Run: headless pygame with SDL's dummy video driver; simulated clock (each Clock.tick advances the game by its frame time, no real sleeping); random seed 0; keys injected as events and as key.get_pressed() state; no mouse input.
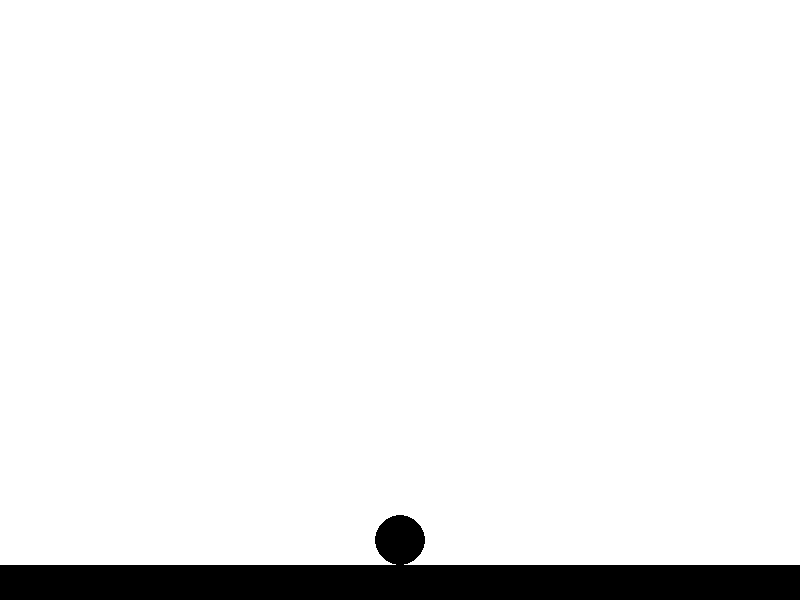
Frame 1 of 4 · flips 1–60 · no input
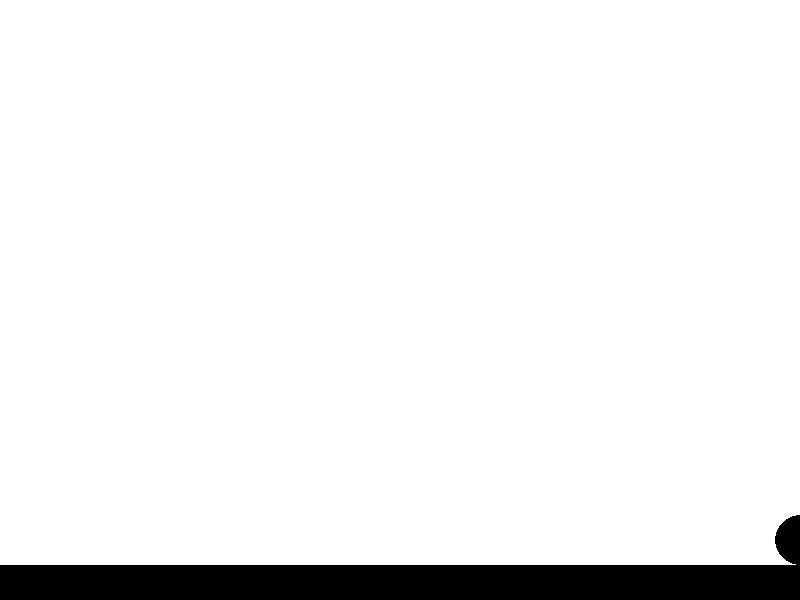
Frame 2 of 4 · flips 61–180 · tapped SPACE, RETURN · held RIGHT (→), D
Frame 3 of 4 · flips 181–300 · held DOWN (↓), S · screen unchanged from frame 2, image omitted
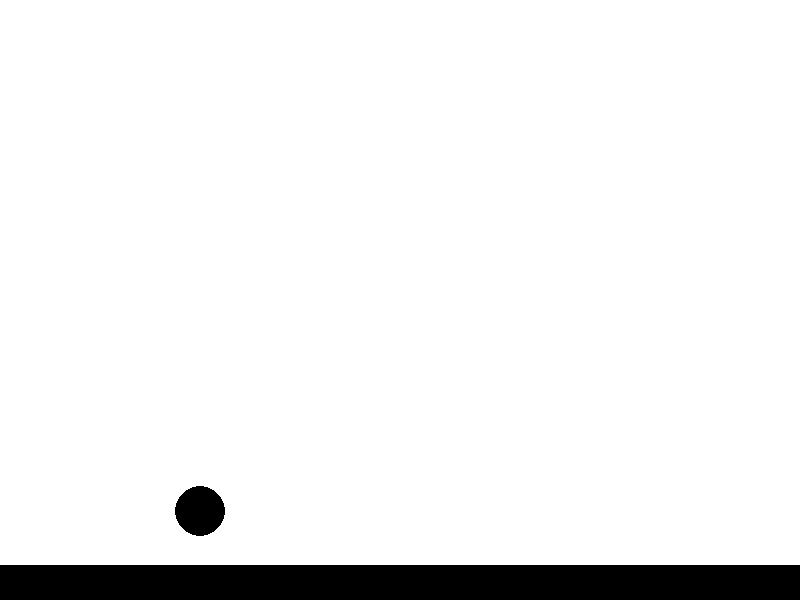
Frame 4 of 4 · flips 301–420 · held LEFT (←), A, UP (↑), W

The pygame program that drew these frames:

import pygame
import math
import time
pygame.init()
width = 800
height = 600
screen = pygame.display.set_mode([width,height])
clock = pygame.time.Clock()
posx = width/2
posy = height/2
gravity = 0.5
vely = 0
jumpStrength = -15
onGround = False
radius = 25
rectWidth = width
rectHeight = 35
rectx = 0
recty = height - rectHeight
speedx = 5
def jumping():
    global vely, onGround #global variable necessary so jump can be accessible throughout program
    vely = jumpStrength
    onGround = False
pygame.draw.circle(screen, (0,0,0), (width/2,height/2), math.sqrt(width+height)/2)
ifRunning = True
while ifRunning:
    keys = pygame.key.get_pressed()
    for event in pygame.event.get():
        if event.type == pygame.QUIT:
            ifRunning = False
    if onGround and keys[pygame.K_w]:
        jumping()
    if onGround and keys[pygame.K_SPACE]:
        jumping()
    if posx>0 and keys[pygame.K_a]:
        posx -= speedx
    if posx<width and keys[pygame.K_d]:
        posx += speedx
    vely += gravity #adds gravity to velocity y
    posy += vely #changes position by amount velocity y
    if posy + radius >= recty:
        posy = recty - radius
        vely = 0
        onGround = True
    else:
        onGround = False
    screen.fill((255,255,255))
    pygame.draw.circle(screen, (0,0,0), (posx,posy), radius)
    pygame.draw.rect(screen, (0,0,0), (rectx,recty,rectWidth,rectHeight))
    pygame.display.flip()
    clock.tick(165)
pygame.quit()
